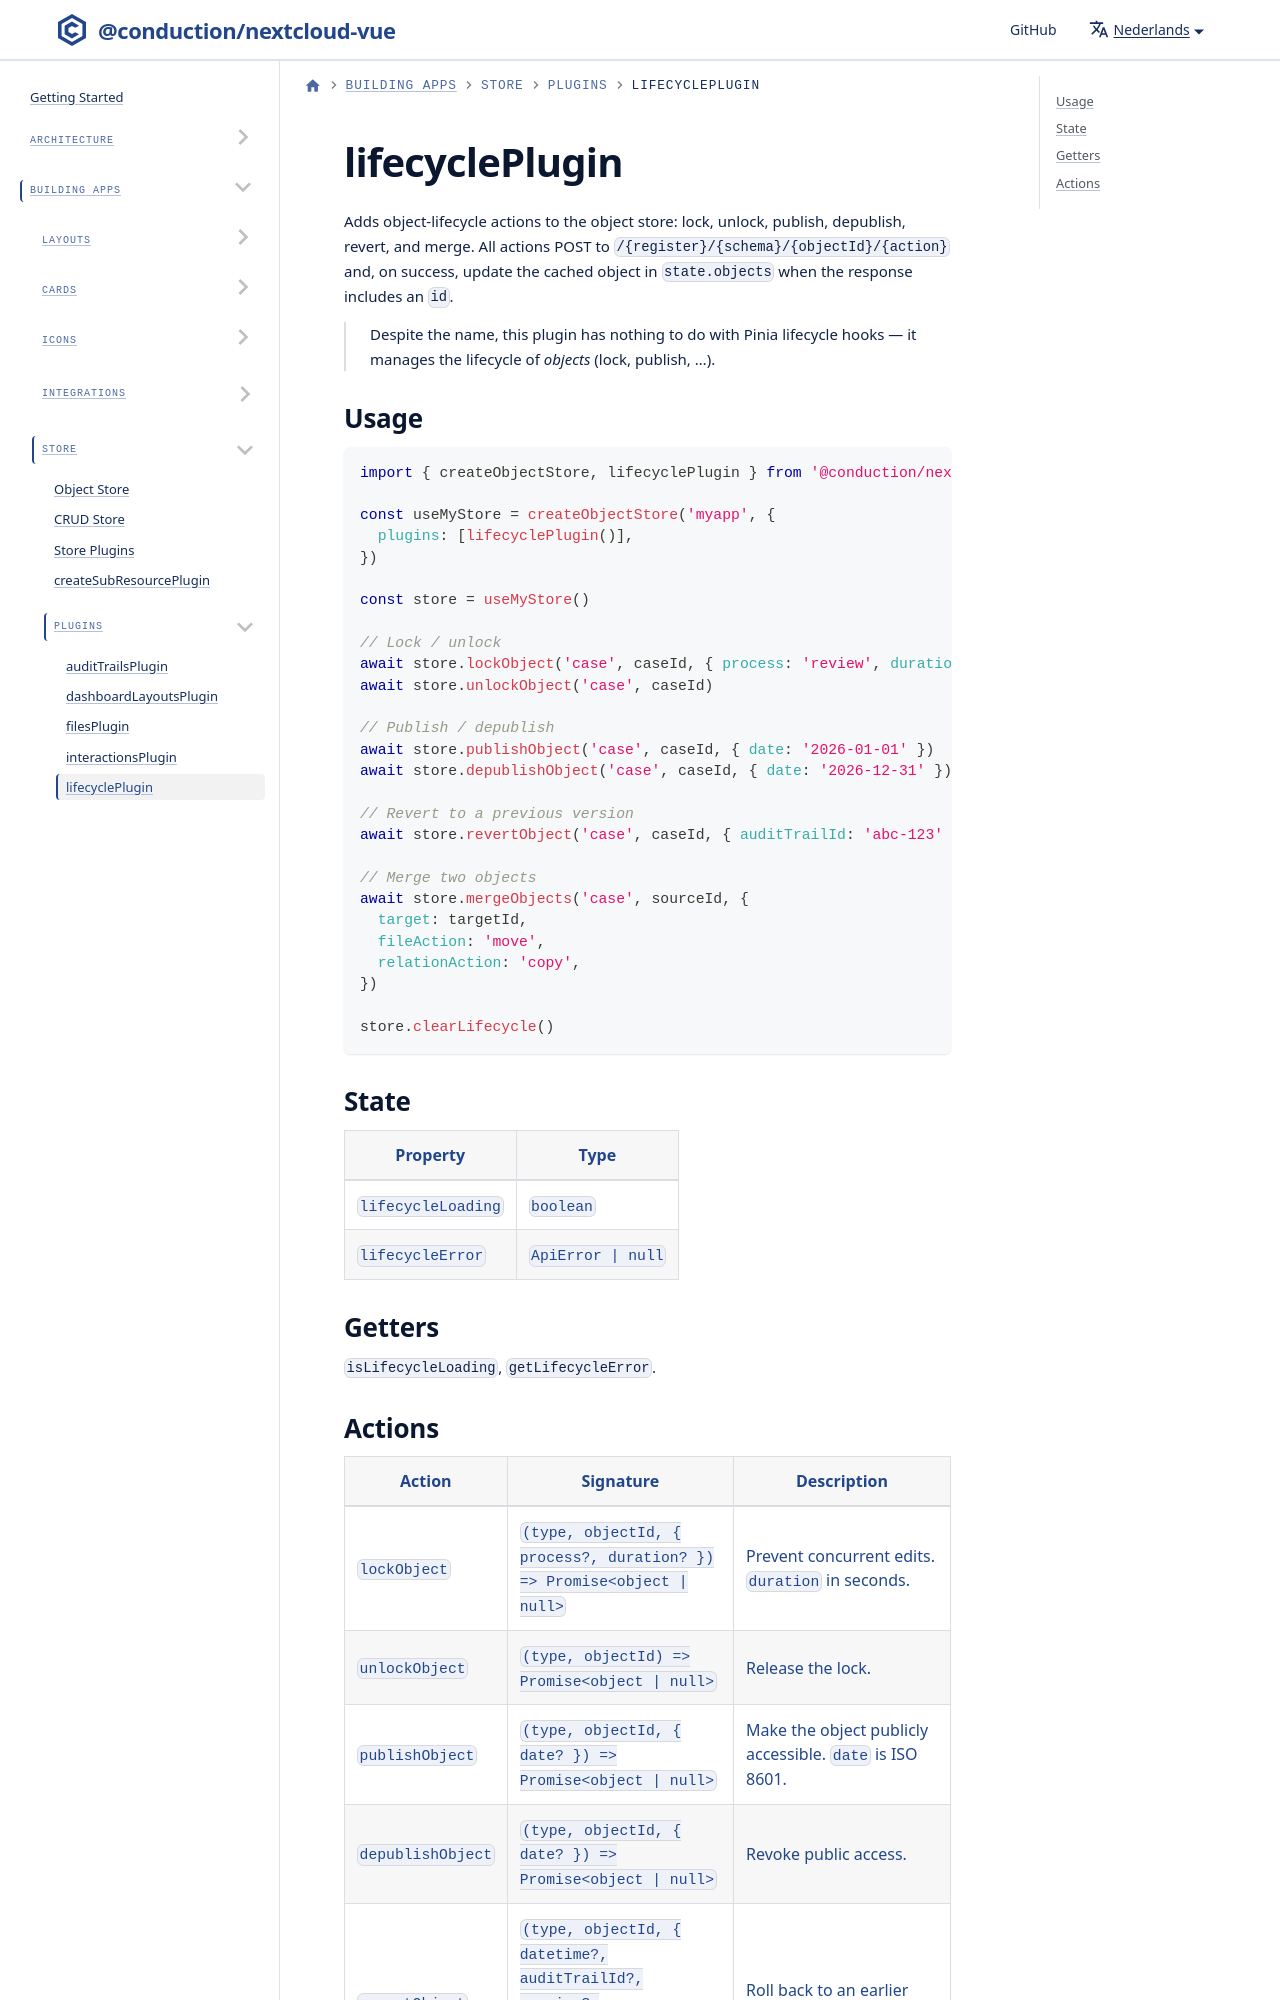

repository: ConductionNL/nextcloud-vue · page: nl/docs/store/plugins/lifecycle/index.html · generator: docusaurus

# lifecyclePlugin

Adds object-lifecycle actions to the object store: lock, unlock, publish, depublish, revert, and merge. All actions POST to `/{register}/{schema}/{objectId}/{action}` and, on success, update the cached object in `state.objects` when the response includes an `id`.

> Despite the name, this plugin has nothing to do with Pinia lifecycle hooks — it manages the lifecycle of *objects* (lock, publish, …).
